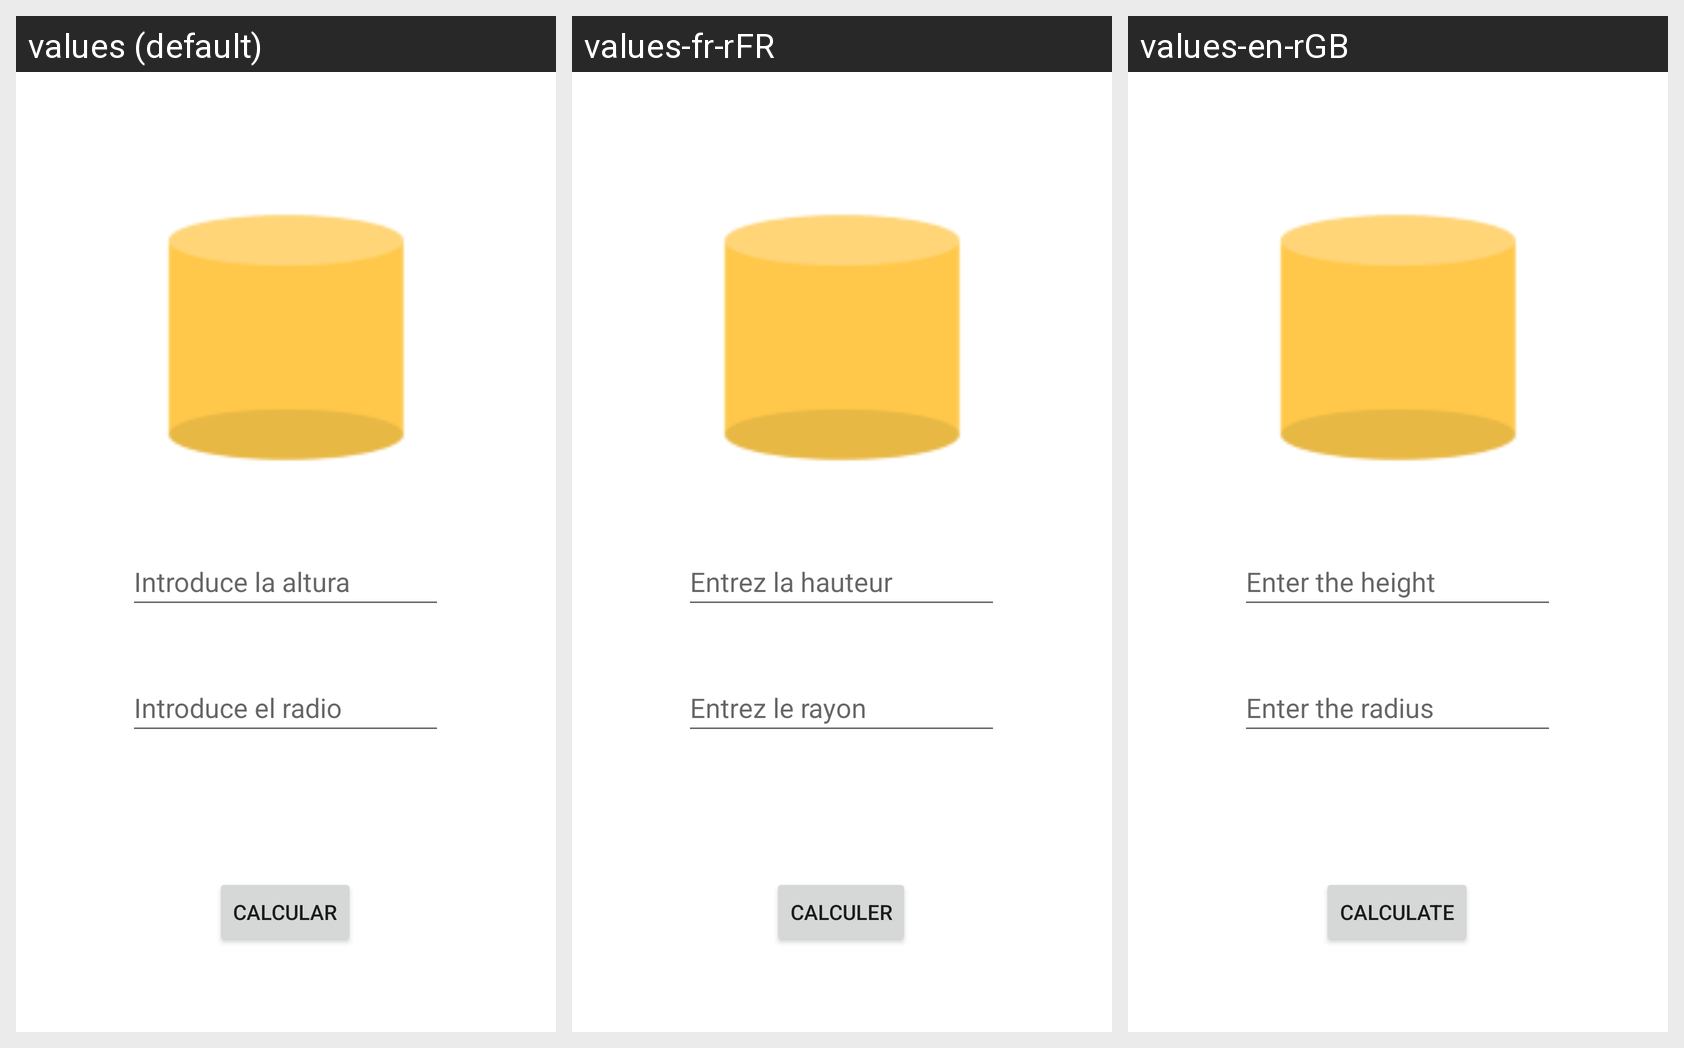

Here is an Android app screen in its default locale and in the app's own translations. Write out the translated-string differences for the strings that appear on this screen.
Android screen res/layout/activity_cilindro.xml rendered under 3 locales, left to right: values (default), values-fr-rFR, values-en-rGB. Device: Nexus 5 (rendered at 1080×1920; each locale shown at half size, 540×960, under a caption strip naming it); theme Theme.TresFiguras.
Strings drawn on this screen, with the default value and each locale's value (text and hints the layout hard-codes, and strings that could not be matched under every locale, appear in the picture but are not listed):

hAltura
  values: Introduce la altura
  values-fr-rFR: Entrez la hauteur
  values-en-rGB: Enter the height

hRadio
  values: Introduce el radio
  values-fr-rFR: Entrez le rayon
  values-en-rGB: Enter the radius

btnCalcular
  values: Calcular
  values-fr-rFR: Calculer
  values-en-rGB: Calculate
